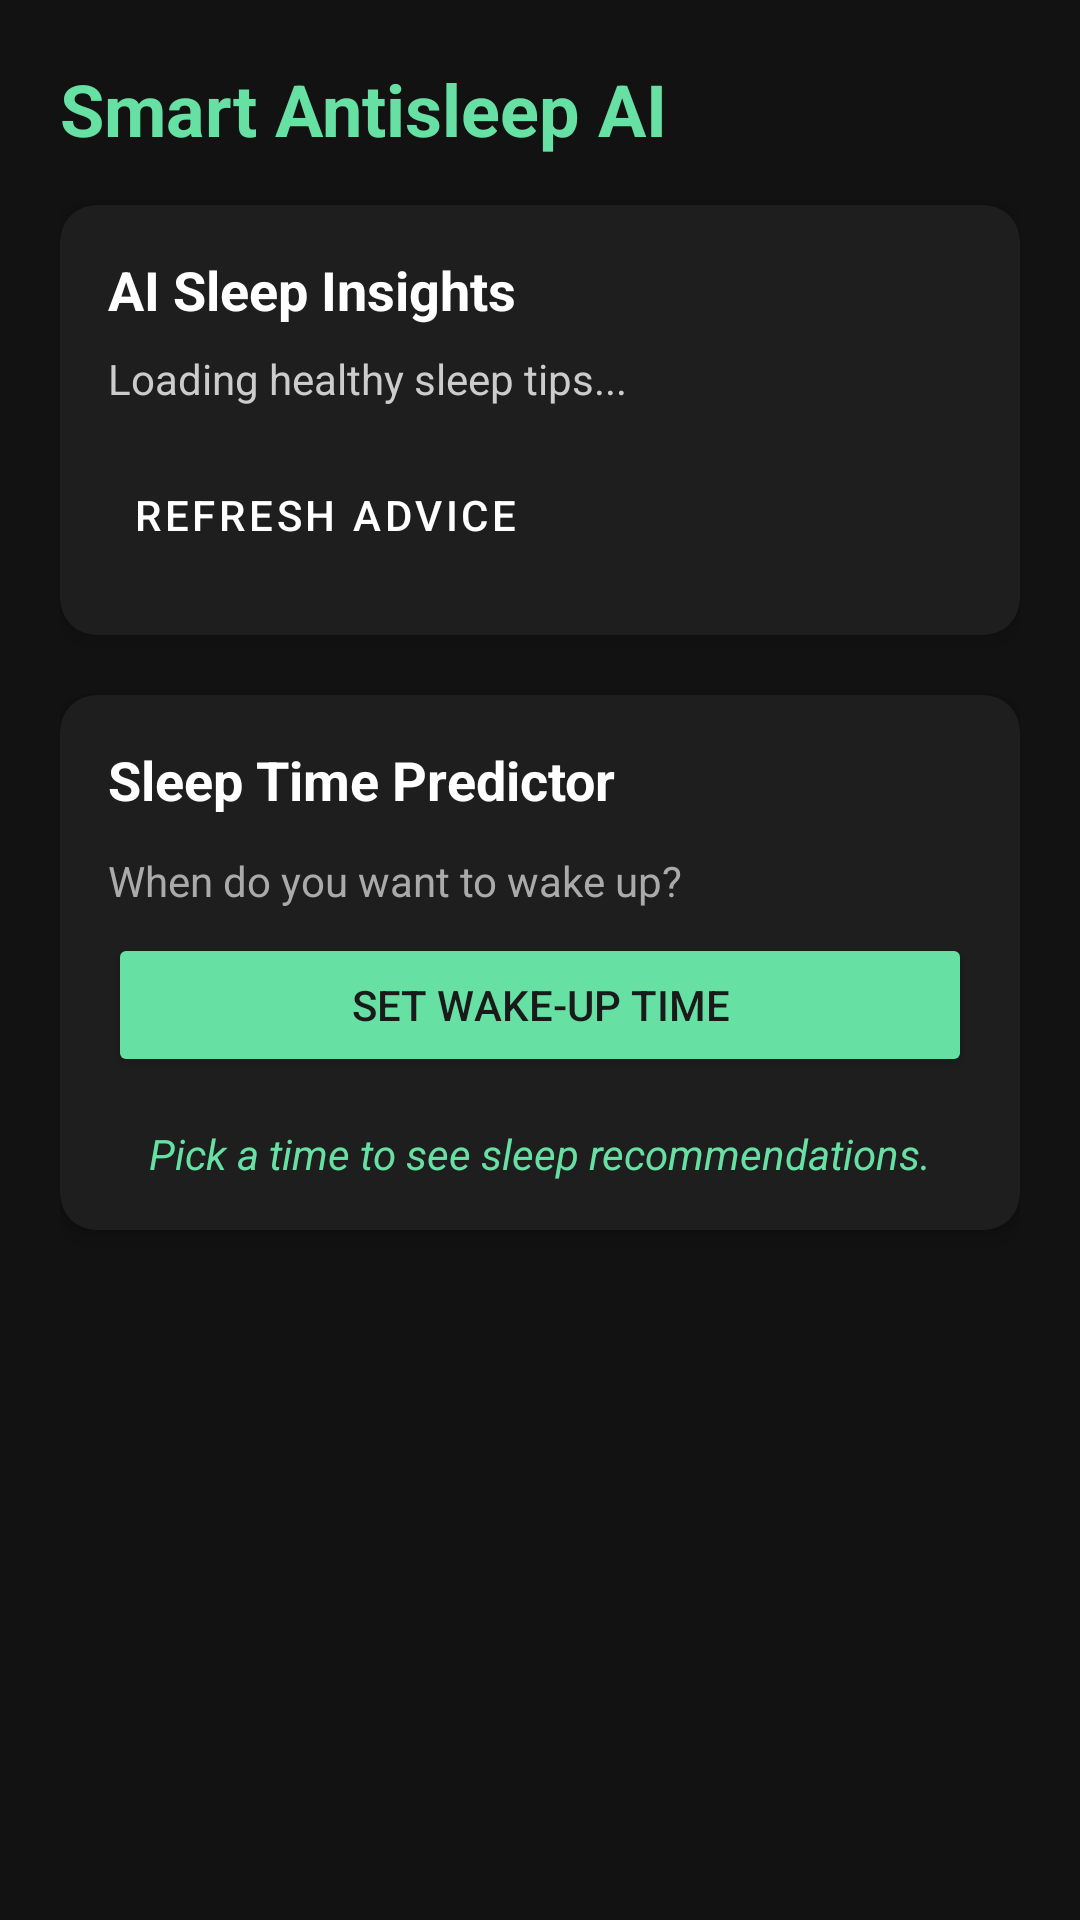

Android layout source for this screen:
<!-- AndroidManifest.xml: application theme Theme.AntisleepDetector -->
<!-- res/layout/fragment_settings.xml -->
<?xml version="1.0" encoding="utf-8"?>
<ScrollView xmlns:android="http://schemas.android.com/apk/res/android"
    android:layout_width="match_parent"
    android:layout_height="match_parent"
    android:background="#121212">

    <LinearLayout
        android:layout_width="match_parent"
        android:layout_height="wrap_content"
        android:orientation="vertical"
        android:padding="20dp">

        <TextView
            android:layout_width="wrap_content"
            android:layout_height="wrap_content"
            android:text="Smart Antisleep AI"
            android:textColor="#66E0A3"
            android:textSize="24sp"
            android:textStyle="bold"
            android:layout_marginBottom="16dp" />

        
        <androidx.cardview.widget.CardView
            xmlns:app="http://schemas.android.com/apk/res-auto"
            android:layout_width="match_parent"
            android:layout_height="wrap_content"
            app:cardCornerRadius="12dp"
            app:cardBackgroundColor="#1E1E1E"
            app:cardElevation="4dp"
            android:layout_marginBottom="20dp">

            <LinearLayout
                android:layout_width="match_parent"
                android:layout_height="wrap_content"
                android:orientation="vertical"
                android:padding="16dp">

                <TextView
                    android:id="@+id/ai_title_text"
                    android:layout_width="wrap_content"
                    android:layout_height="wrap_content"
                    android:text="AI Sleep Insights"
                    android:textColor="#FFFFFF"
                    android:textSize="18sp"
                    android:textStyle="bold" />

                <TextView
                    android:id="@+id/ai_response_text"
                    android:layout_width="match_parent"
                    android:layout_height="wrap_content"
                    android:text="Loading healthy sleep tips..."
                    android:textColor="#CCCCCC"
                    android:textSize="14sp"
                    android:layout_marginTop="8dp" />

                <Button
                    android:id="@+id/btn_get_ai_advice"
                    android:layout_width="wrap_content"
                    android:layout_height="wrap_content"
                    android:text="Refresh Advice"
                    android:layout_marginTop="12dp"
                    android:backgroundTint="#333333"
                    android:textColor="#FFFFFF"
                    style="@style/Widget.MaterialComponents.Button.TextButton" />
            </LinearLayout>
        </androidx.cardview.widget.CardView>

        
        <androidx.cardview.widget.CardView
            xmlns:app="http://schemas.android.com/apk/res-auto"
            android:layout_width="match_parent"
            android:layout_height="wrap_content"
            app:cardCornerRadius="12dp"
            app:cardBackgroundColor="#1E1E1E"
            app:cardElevation="4dp"
            android:layout_marginBottom="20dp">

            <LinearLayout
                android:layout_width="match_parent"
                android:layout_height="wrap_content"
                android:orientation="vertical"
                android:padding="16dp">

                <TextView
                    android:layout_width="wrap_content"
                    android:layout_height="wrap_content"
                    android:text="Sleep Time Predictor"
                    android:textColor="#FFFFFF"
                    android:textSize="18sp"
                    android:textStyle="bold" />

                <TextView
                    android:layout_width="wrap_content"
                    android:layout_height="wrap_content"
                    android:text="When do you want to wake up?"
                    android:textColor="#AAAAAA"
                    android:layout_marginTop="12dp" />

                <Button
                    android:id="@+id/btn_pick_wake_time"
                    android:layout_width="match_parent"
                    android:layout_height="wrap_content"
                    android:text="Set Wake-up Time"
                    android:layout_marginTop="8dp"
                    android:backgroundTint="#66E0A3"
                    android:textColor="#1A1A1A" />

                <TextView
                    android:id="@+id/prediction_result_text"
                    android:layout_width="match_parent"
                    android:layout_height="wrap_content"
                    android:text="Pick a time to see sleep recommendations."
                    android:textColor="#66E0A3"
                    android:layout_marginTop="16dp"
                    android:gravity="center"
                    android:textStyle="italic" />

            </LinearLayout>
        </androidx.cardview.widget.CardView>

    </LinearLayout>
</ScrollView>
<!-- resources referenced by this layout -->
<resources>
  <style name="Theme.AntisleepDetector" parent="Base.Theme.AntisleepDetector" />
  <style name="Base.Theme.AntisleepDetector" parent="Theme.Material3.DayNight.NoActionBar">
          
          
      </style>
</resources>
